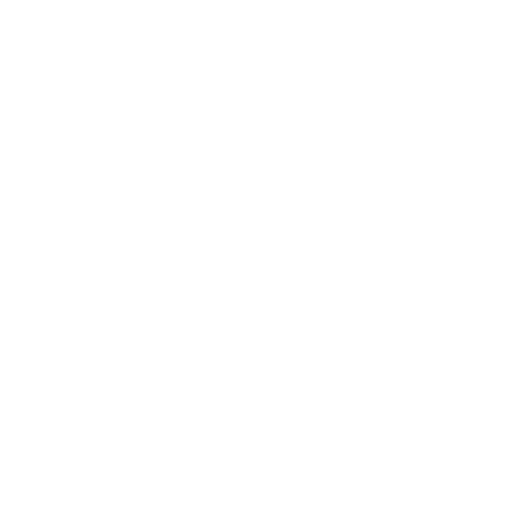
t = 0.00 s
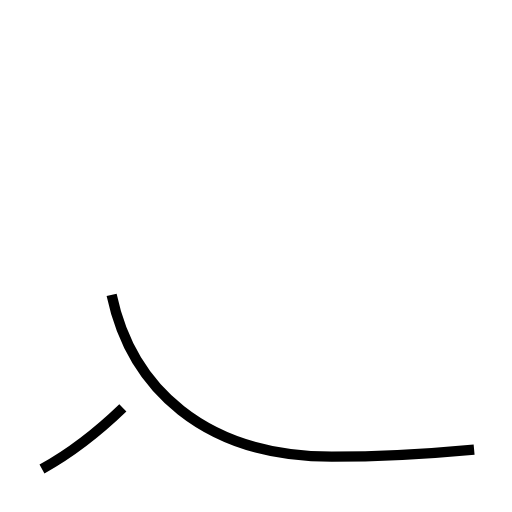
t = 1.59 s
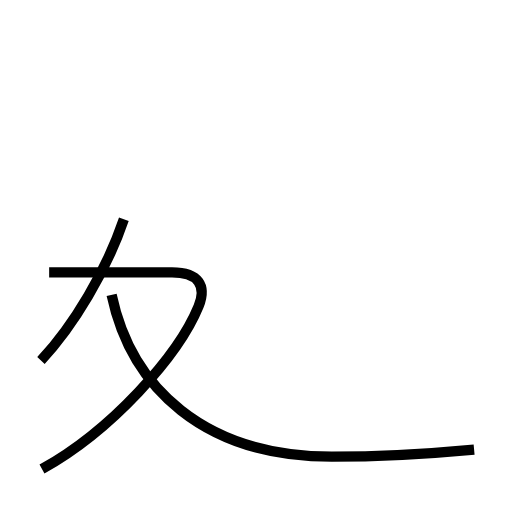
t = 2.97 s
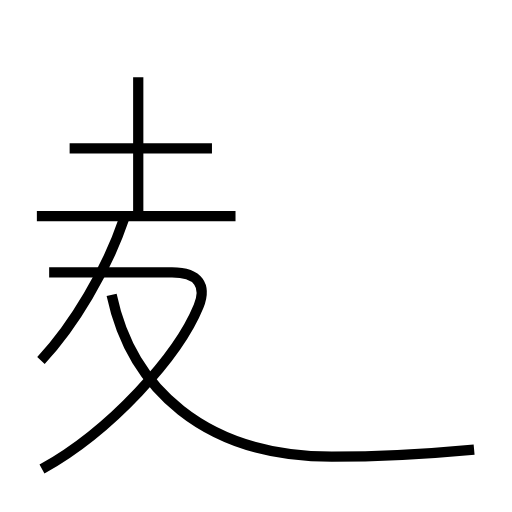
t = 4.37 s
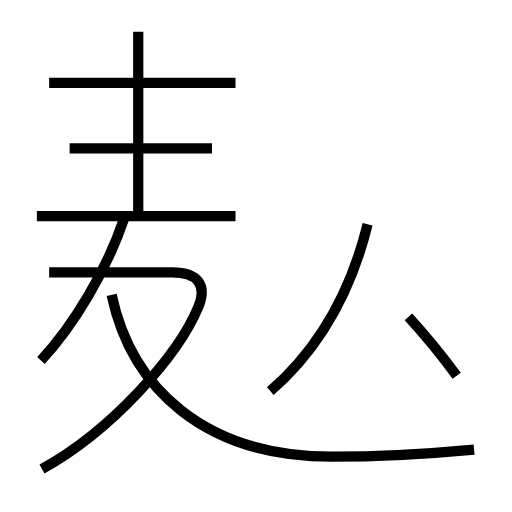
t = 5.84 s
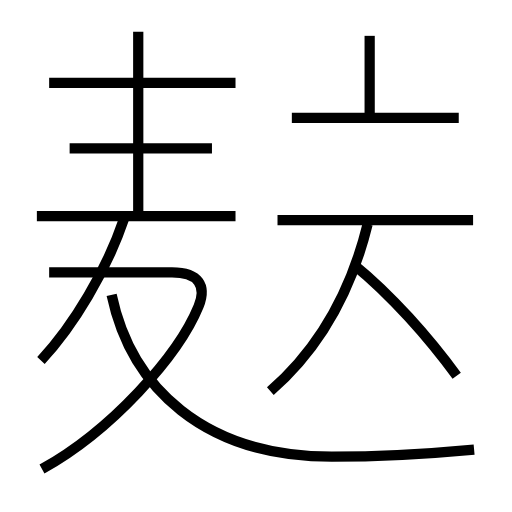
t = 7.37 s

The animated SVG that drew these frames (rendered in a browser with its animation timeline set to each time). Animation: 12 SMIL elements (animate=12); one cycle of 7.37 s.

<?xml version='1.0' encoding='utf-8'?>
<svg viewBox="0.0 -6.0 50.0 50.0" version="1.1" xmlns="http://www.w3.org/2000/svg"><rect x="-1000" y="-1000" width="2000" height="2000" stroke="white" fill="white" /><g style="fill:none;stroke:#000000;stroke-width:1"><path d="M 46.3 -0.1 C 42.0 0.3 38.1 0.6 32.4 0.6 C 19.9 0.6 12.8 -6.2 10.9 -15.2 " transform="translate(0.0 38.0)" stroke-dasharray="43.04999620313767" stroke-dashoffset="43.04999620313767"><animate attributeName="stroke-dashoffset" from="43.04999620313767" to="0" dur="1.29149988609413s" begin="0s" fill="freeze" /></path><path d="M 4.1 1.8 C 10.8 -1.9 17.4 -9.2 19.4 -14.1 C 20.2 -16.1 19.4 -17.4 16.8 -17.4 L 4.8 -17.4 " transform="translate(0.0 38.0)" stroke-dasharray="39.723813750011246" stroke-dashoffset="39.723813750011246"><animate attributeName="stroke-dashoffset" from="39.723813750011246" to="0" dur="1.1917144125003374s" begin="1.29149988609413s" fill="freeze" /></path><path d="M 4.0 -8.8 C 7.2 -12.2 10.4 -17.6 12.1 -22.6 " transform="translate(0.0 38.0)" stroke-dasharray="16.10868120530939" stroke-dashoffset="16.10868120530939"><animate attributeName="stroke-dashoffset" from="16.10868120530939" to="0" dur="0.4832604361592817s" begin="2.4832142985944676s" fill="freeze" /></path><path d="M 23.0 -22.9 L 3.6 -22.9 " transform="translate(0.0 38.0)" stroke-dasharray="19.4" stroke-dashoffset="19.4"><animate attributeName="stroke-dashoffset" from="19.4" to="0" dur="0.582s" begin="2.9664747347537492s" fill="freeze" /></path><path d="M 20.7 -29.5 L 6.8 -29.5 " transform="translate(0.0 38.0)" stroke-dasharray="13.899999999999999" stroke-dashoffset="13.899999999999999"><animate attributeName="stroke-dashoffset" from="13.899999999999999" to="0" dur="0.4169999999999999s" begin="3.548474734753749s" fill="freeze" /></path><path d="M 13.5 -23.1 L 13.5 -40.9 " transform="translate(0.0 38.0)" stroke-dasharray="17.799999999999997" stroke-dashoffset="17.799999999999997"><animate attributeName="stroke-dashoffset" from="17.799999999999997" to="0" dur="0.5339999999999999s" begin="3.965474734753749s" fill="freeze" /></path><path d="M 26.4 -5.8 C 31.0 -9.8 34.2 -15.2 35.9 -22.1 " transform="translate(0.0 38.0)" stroke-dasharray="19.17534895605338" stroke-dashoffset="19.17534895605338"><animate attributeName="stroke-dashoffset" from="19.17534895605338" to="0" dur="0.5752604686816014s" begin="4.499474734753749s" fill="freeze" /></path><path d="M 23.0 -35.9 L 4.8 -35.9 " transform="translate(0.0 38.0)" stroke-dasharray="18.2" stroke-dashoffset="18.2"><animate attributeName="stroke-dashoffset" from="18.2" to="0" dur="0.5459999999999999s" begin="5.07473520343535s" fill="freeze" /></path><path d="M 44.6 -7.3 C 41.9 -11.0 38.2 -15.2 34.5 -18.2 " transform="translate(0.0 38.0)" stroke-dasharray="14.898079122103198" stroke-dashoffset="14.898079122103198"><animate attributeName="stroke-dashoffset" from="14.898079122103198" to="0" dur="0.4469423736630959s" begin="5.62073520343535s" fill="freeze" /></path><path d="M 46.2 -22.5 L 27.1 -22.5 " transform="translate(0.0 38.0)" stroke-dasharray="19.1" stroke-dashoffset="19.1"><animate attributeName="stroke-dashoffset" from="19.1" to="0" dur="0.5730000000000001s" begin="6.067677577098446s" fill="freeze" /></path><path d="M 44.8 -32.5 L 28.5 -32.5 " transform="translate(0.0 38.0)" stroke-dasharray="16.299999999999997" stroke-dashoffset="16.299999999999997"><animate attributeName="stroke-dashoffset" from="16.299999999999997" to="0" dur="0.4889999999999999s" begin="6.6406775770984465s" fill="freeze" /></path><path d="M 36.1 -32.5 L 36.1 -40.5" transform="translate(0.0 38.0)" stroke-dasharray="8.0" stroke-dashoffset="8.0"><animate attributeName="stroke-dashoffset" from="8.0" to="0" dur="0.24s" begin="7.129677577098446s" fill="freeze" /></path></g></svg>
